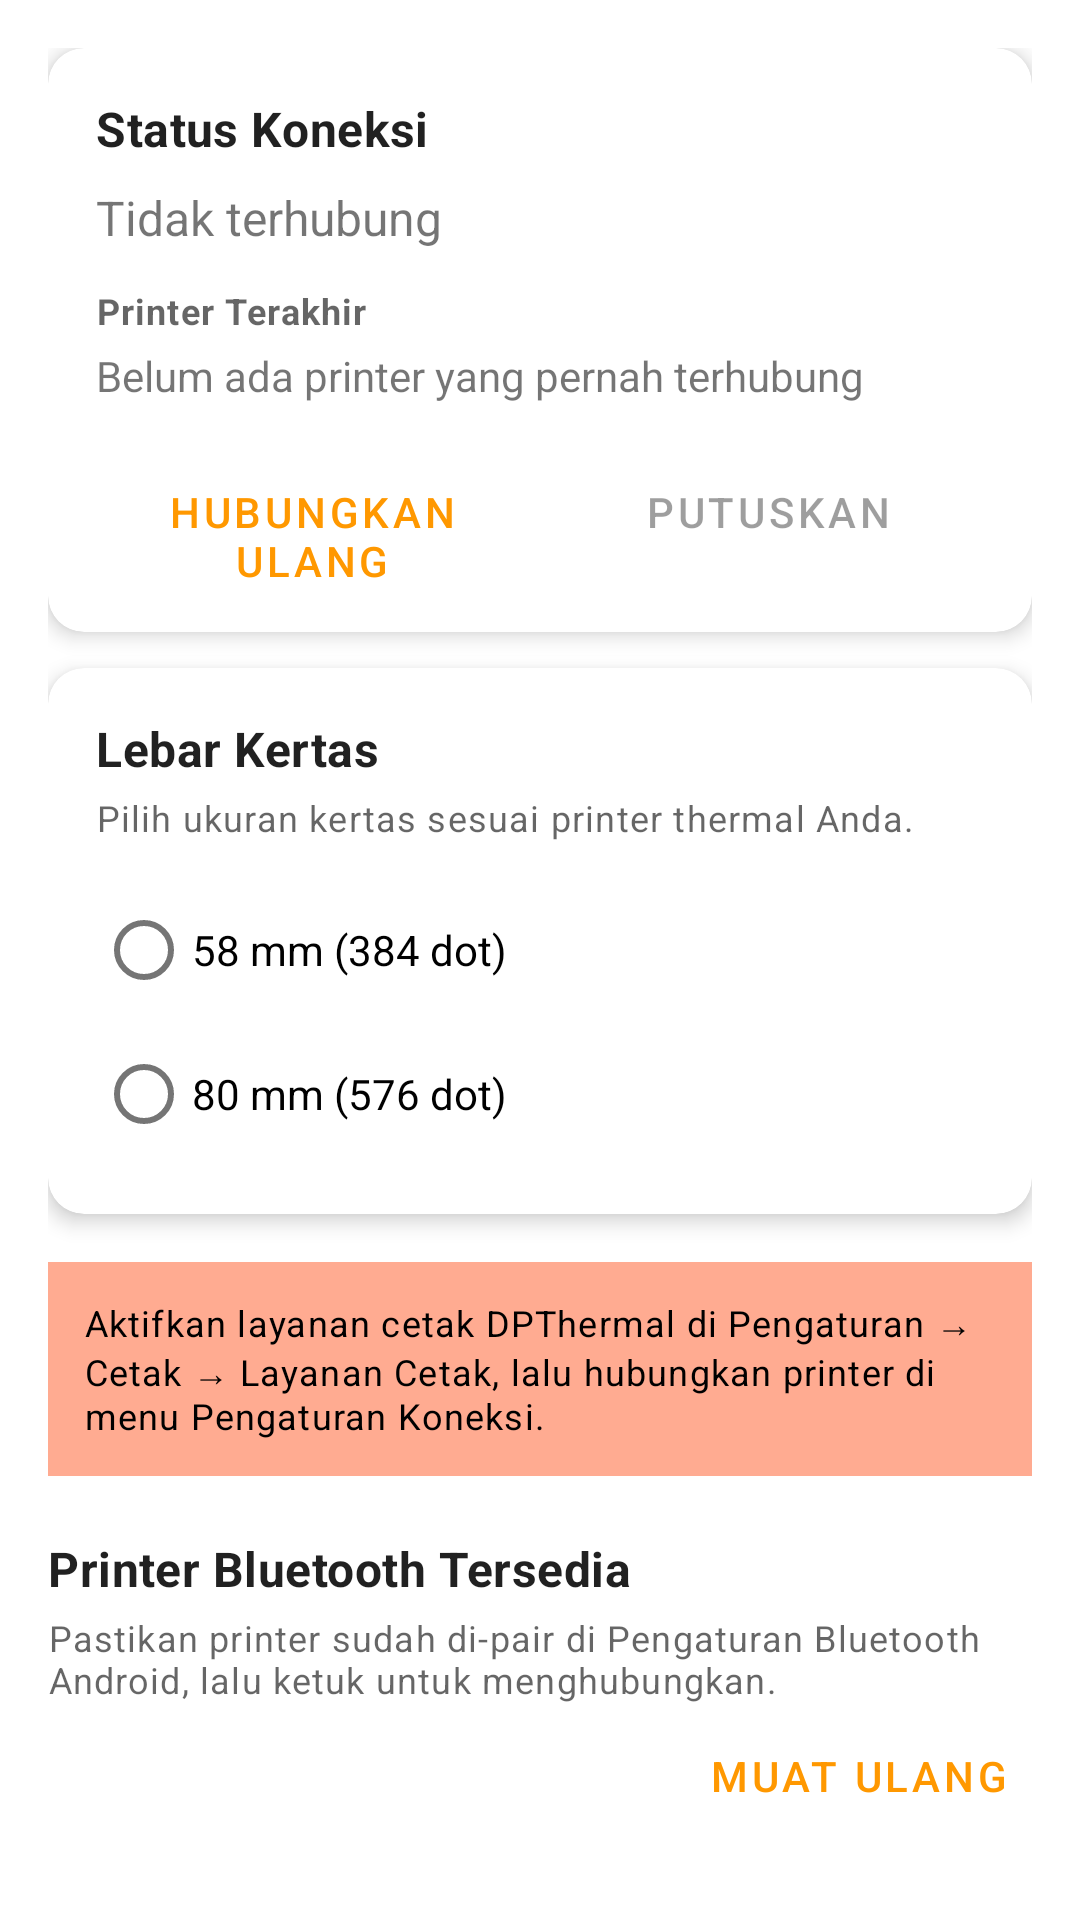

The Android layout XML behind this screen, and the referenced resources:
<!-- AndroidManifest.xml: application theme Theme.MaxThermal -->
<!-- res/layout/activity_printer_connection.xml -->
<?xml version="1.0" encoding="utf-8"?>
<androidx.core.widget.NestedScrollView xmlns:android="http://schemas.android.com/apk/res/android"
    xmlns:app="http://schemas.android.com/apk/res-auto"
    android:layout_width="match_parent"
    android:layout_height="match_parent"
    android:fillViewport="true">

    <LinearLayout
        android:layout_width="match_parent"
        android:layout_height="wrap_content"
        android:orientation="vertical"
        android:padding="16dp">

        <com.google.android.material.card.MaterialCardView
            android:layout_width="match_parent"
            android:layout_height="wrap_content"
            app:cardCornerRadius="12dp"
            app:cardElevation="4dp">

            <LinearLayout
                android:layout_width="match_parent"
                android:layout_height="wrap_content"
                android:orientation="vertical"
                android:padding="16dp">

                <TextView
                    android:layout_width="wrap_content"
                    android:layout_height="wrap_content"
                    android:text="@string/connection_status_title"
                    android:textAppearance="?attr/textAppearanceSubtitle1"
                    android:textStyle="bold" />

                <LinearLayout
                    android:layout_width="match_parent"
                    android:layout_height="wrap_content"
                    android:layout_marginTop="8dp"
                    android:gravity="center_vertical"
                    android:orientation="horizontal">

                    <TextView
                        android:id="@+id/textConnectionStatus"
                        android:layout_width="0dp"
                        android:layout_height="wrap_content"
                        android:layout_weight="1"
                        android:text="@string/status_disconnected"
                        android:textSize="16sp" />

                    <ProgressBar
                        android:id="@+id/progressConnecting"
                        style="?android:attr/progressBarStyleSmall"
                        android:layout_width="wrap_content"
                        android:layout_height="wrap_content"
                        android:visibility="gone" />
                </LinearLayout>

                <TextView
                    android:layout_width="wrap_content"
                    android:layout_height="wrap_content"
                    android:layout_marginTop="12dp"
                    android:text="@string/last_printer_title"
                    android:textAppearance="?attr/textAppearanceCaption"
                    android:textStyle="bold" />

                <TextView
                    android:id="@+id/textLastPrinter"
                    android:layout_width="match_parent"
                    android:layout_height="wrap_content"
                    android:layout_marginTop="4dp"
                    android:text="@string/last_printer_none" />

                <LinearLayout
                    android:layout_width="match_parent"
                    android:layout_height="wrap_content"
                    android:layout_marginTop="12dp"
                    android:orientation="horizontal">

                    <Button
                        android:id="@+id/buttonReconnect"
                        style="@style/Widget.MaterialComponents.Button.OutlinedButton"
                        android:layout_width="0dp"
                        android:layout_height="wrap_content"
                        android:layout_marginEnd="8dp"
                        android:layout_weight="1"
                        android:text="@string/action_reconnect" />

                    <Button
                        android:id="@+id/buttonDisconnect"
                        style="@style/Widget.MaterialComponents.Button"
                        android:layout_width="0dp"
                        android:layout_height="wrap_content"
                        android:layout_weight="1"
                        android:enabled="false"
                        android:text="@string/action_disconnect" />
                </LinearLayout>
            </LinearLayout>
        </com.google.android.material.card.MaterialCardView>

        <com.google.android.material.card.MaterialCardView
            android:layout_width="match_parent"
            android:layout_height="wrap_content"
            android:layout_marginTop="12dp"
            app:cardCornerRadius="12dp"
            app:cardElevation="4dp">

            <LinearLayout
                android:layout_width="match_parent"
                android:layout_height="wrap_content"
                android:orientation="vertical"
                android:padding="16dp">

                <TextView
                    android:layout_width="wrap_content"
                    android:layout_height="wrap_content"
                    android:text="@string/paper_width_title"
                    android:textAppearance="?attr/textAppearanceSubtitle1"
                    android:textStyle="bold" />

                <TextView
                    android:layout_width="match_parent"
                    android:layout_height="wrap_content"
                    android:layout_marginTop="4dp"
                    android:text="@string/paper_width_hint"
                    android:textAppearance="?attr/textAppearanceCaption" />

                <RadioGroup
                    android:id="@+id/radioGroupPaperWidth"
                    android:layout_width="match_parent"
                    android:layout_height="wrap_content"
                    android:layout_marginTop="12dp"
                    android:orientation="vertical">

                    <com.google.android.material.radiobutton.MaterialRadioButton
                        android:id="@+id/radioPaper58"
                        android:layout_width="match_parent"
                        android:layout_height="wrap_content"
                        android:text="@string/paper_width_58mm" />

                    <com.google.android.material.radiobutton.MaterialRadioButton
                        android:id="@+id/radioPaper80"
                        android:layout_width="match_parent"
                        android:layout_height="wrap_content"
                        android:text="@string/paper_width_80mm" />
                </RadioGroup>
            </LinearLayout>
        </com.google.android.material.card.MaterialCardView>

        <TextView
            android:layout_width="match_parent"
            android:layout_height="wrap_content"
            android:layout_marginTop="16dp"
            android:background="?attr/colorSecondary"
            android:padding="12dp"
            android:text="@string/print_service_hint"
            android:textAppearance="?attr/textAppearanceCaption"
            android:textColor="?attr/colorOnSecondary" />

        <TextView
            android:layout_width="wrap_content"
            android:layout_height="wrap_content"
            android:layout_marginTop="20dp"
            android:text="@string/paired_devices_title"
            android:textAppearance="?attr/textAppearanceSubtitle1"
            android:textStyle="bold" />

        <TextView
            android:layout_width="match_parent"
            android:layout_height="wrap_content"
            android:layout_marginTop="4dp"
            android:text="@string/paired_devices_hint"
            android:textAppearance="?attr/textAppearanceCaption" />

        <Button
            android:id="@+id/buttonRefresh"
            style="@style/Widget.MaterialComponents.Button.TextButton"
            android:layout_width="wrap_content"
            android:layout_height="wrap_content"
            android:layout_gravity="end"
            android:text="@string/action_refresh" />

        <TextView
            android:id="@+id/textEmptyDevices"
            android:layout_width="match_parent"
            android:layout_height="wrap_content"
            android:gravity="center"
            android:padding="24dp"
            android:text="@string/no_paired_devices"
            android:visibility="gone" />

        <androidx.recyclerview.widget.RecyclerView
            android:id="@+id/recyclerDevices"
            android:layout_width="match_parent"
            android:layout_height="wrap_content"
            android:nestedScrollingEnabled="false" />

    </LinearLayout>
</androidx.core.widget.NestedScrollView>
<!-- resources referenced by this layout -->
<resources>
  <string name="action_disconnect">Putuskan</string>
  <string name="action_reconnect">Hubungkan Ulang</string>
  <string name="action_refresh">Muat Ulang</string>
  <string name="connection_status_title">Status Koneksi</string>
  <string name="last_printer_none">Belum ada printer yang pernah terhubung</string>
  <string name="last_printer_title">Printer Terakhir</string>
  <string name="no_paired_devices">Tidak ada perangkat Bluetooth yang dipasangkan.\nPair printer di Pengaturan → Bluetooth.</string>
  <string name="paired_devices_hint">Pastikan printer sudah di-pair di Pengaturan Bluetooth Android, lalu ketuk untuk menghubungkan.</string>
  <string name="paired_devices_title">Printer Bluetooth Tersedia</string>
  <string name="paper_width_58mm">58 mm (384 dot)</string>
  <string name="paper_width_80mm">80 mm (576 dot)</string>
  <string name="paper_width_hint">Pilih ukuran kertas sesuai printer thermal Anda.</string>
  <string name="paper_width_title">Lebar Kertas</string>
  <string name="print_service_hint">Aktifkan layanan cetak DPThermal di Pengaturan → Cetak → Layanan Cetak, lalu hubungkan printer di menu Pengaturan Koneksi.</string>
  <string name="status_disconnected">Tidak terhubung</string>
  <style name="Theme.MaxThermal" parent="Theme.MaterialComponents.DayNight.NoActionBar">
          
          <item name="colorPrimary">@color/orange_500</item>
          <item name="colorPrimaryVariant">@color/orange_700</item>
          <item name="colorOnPrimary">@color/white</item>
          
          <item name="colorSecondary">@color/deep_orange_200</item>
          <item name="colorSecondaryVariant">@color/deep_orange_700</item>
          <item name="colorOnSecondary">@color/black</item>
          
          <item name="android:statusBarColor" tools:targetApi="21">?attr/colorPrimaryVariant</item>
      </style>
  <color name="orange_500">#FF9800</color>
  <color name="orange_700">#F57C00</color>
  <color name="white">#FFFFFFFF</color>
  <color name="deep_orange_200">#FFAB91</color>
  <color name="deep_orange_700">#E64A19</color>
  <color name="black">#FF000000</color>
</resources>
